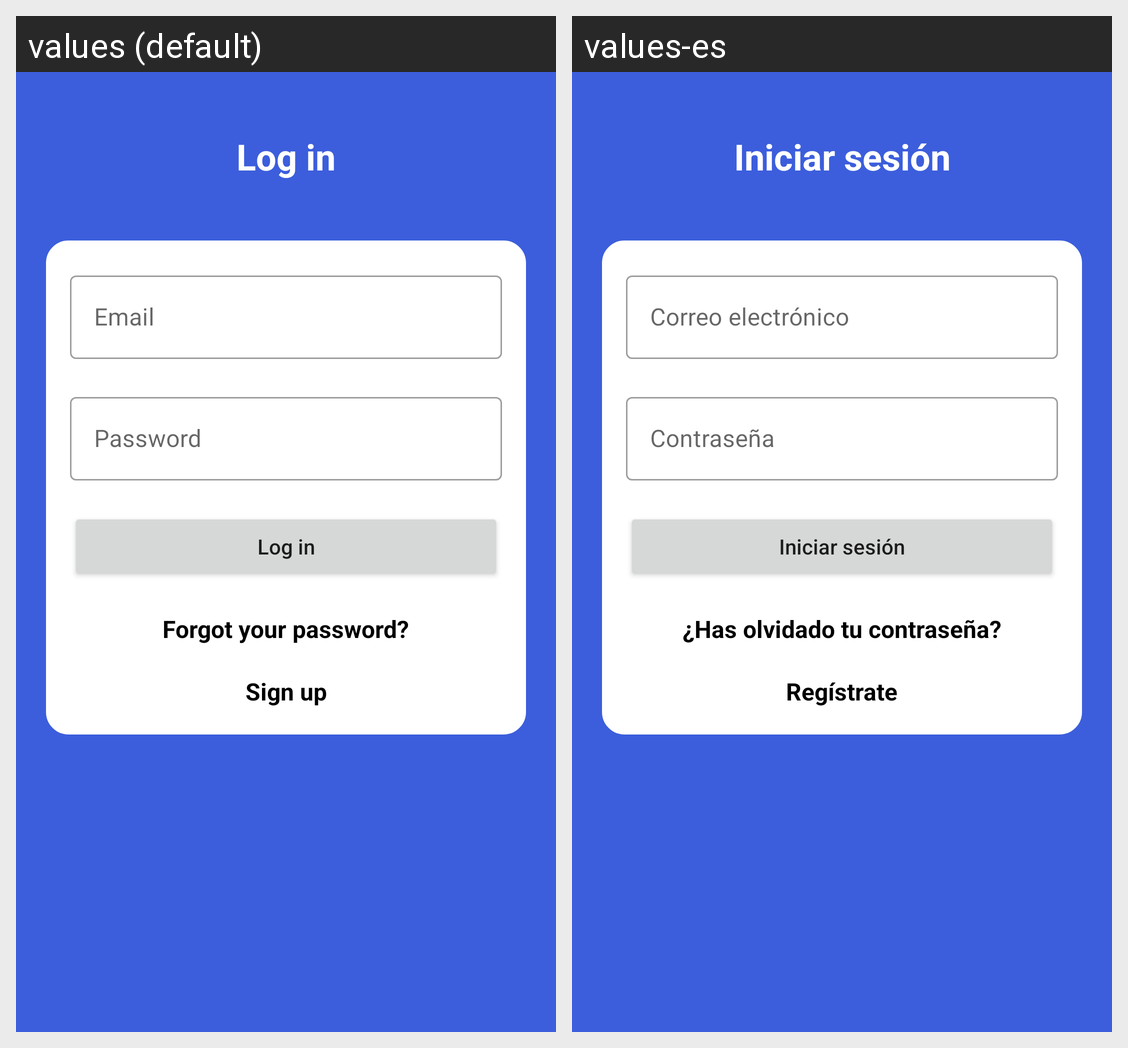

The same Android screen rendered under two of its app's locales, left to right. List the strings drawn on it with the default value and each locale's translation.
Android screen res/layout/activity_iniciarsesion.xml rendered under 2 locales, left to right: values (default), values-es. Device: Nexus 5 (rendered at 1080×1920; each locale shown at half size, 540×960, under a caption strip naming it); theme Theme.Drakkar_Gestor_Financiero.
Strings drawn on this screen, with the default value and each locale's value (text and hints the layout hard-codes, and strings that could not be matched under every locale, appear in the picture but are not listed):

iniciarsesion
  values: Log in
  values-es: Iniciar sesión

correoelectronico
  values: Email
  values-es: Correo electrónico

contrasenia
  values: Password
  values-es: Contraseña

olvidecontrasenia
  values: Forgot your password?
  values-es: ¿Has olvidado tu contraseña?

registrate
  values: Sign up
  values-es: Regístrate
